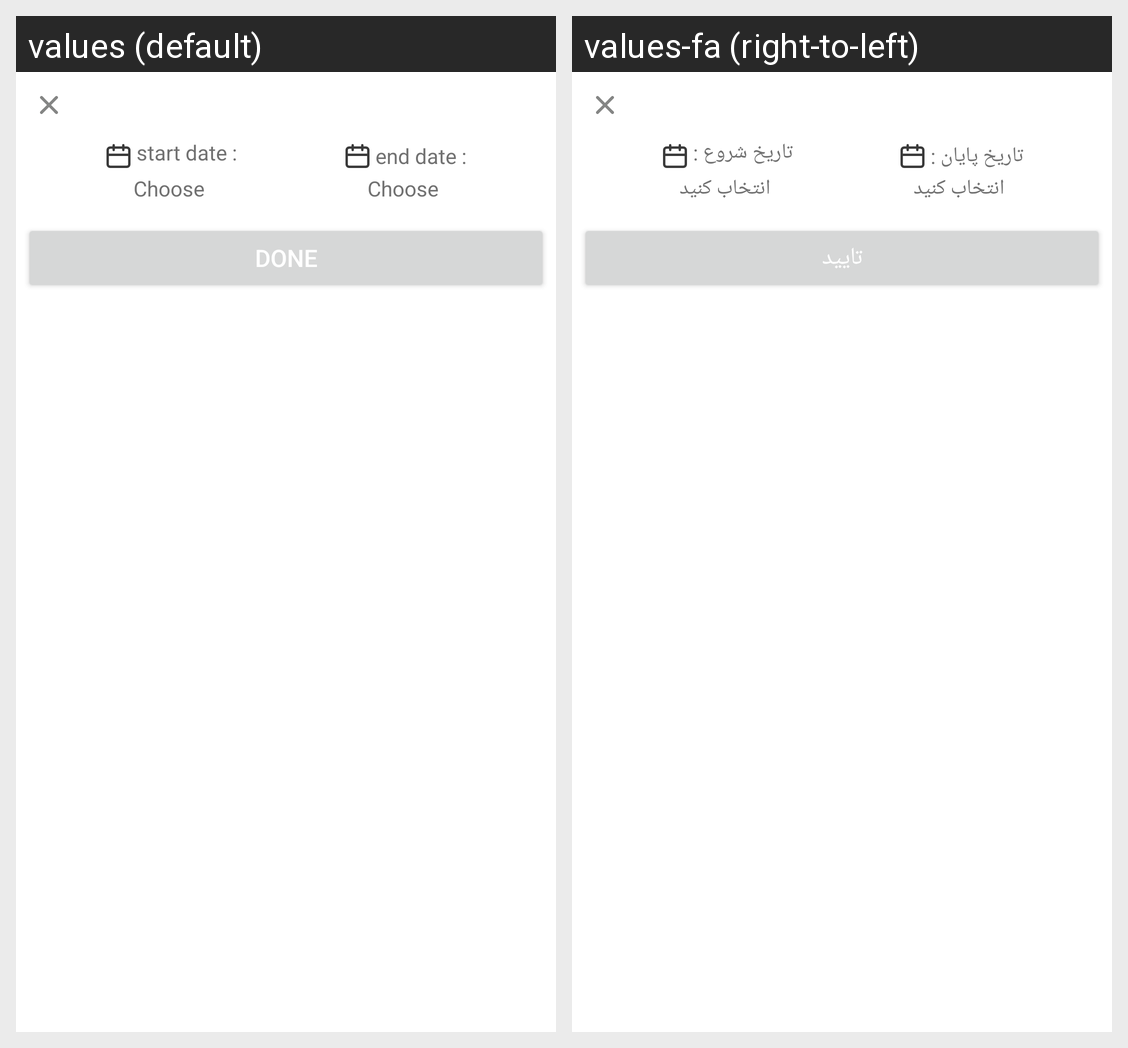

This grid shows one Android layout under two languages. Give, for every string resource on the screen, its name, the default text and each shown locale's text.
Android screen res/layout/dialog_date_picker.xml rendered under 2 locales, left to right: values (default), values-fa (right-to-left). Device: Nexus 5 (rendered at 1080×1920; each locale shown at half size, 540×960, under a caption strip naming it); theme Theme.MaterialComponents.DayNight.NoActionBar.
Strings drawn on this screen, with the default value and each locale's value (text and hints the layout hard-codes, and strings that could not be matched under every locale, appear in the picture but are not listed):

start_date
  values: start date :
  values-fa: تاریخ شروع :

selection_item
  values: Choose
  values-fa: انتخاب کنید

end_date
  values: end date :
  values-fa: تاریخ پایان :

done
  values: Done
  values-fa: تایید
